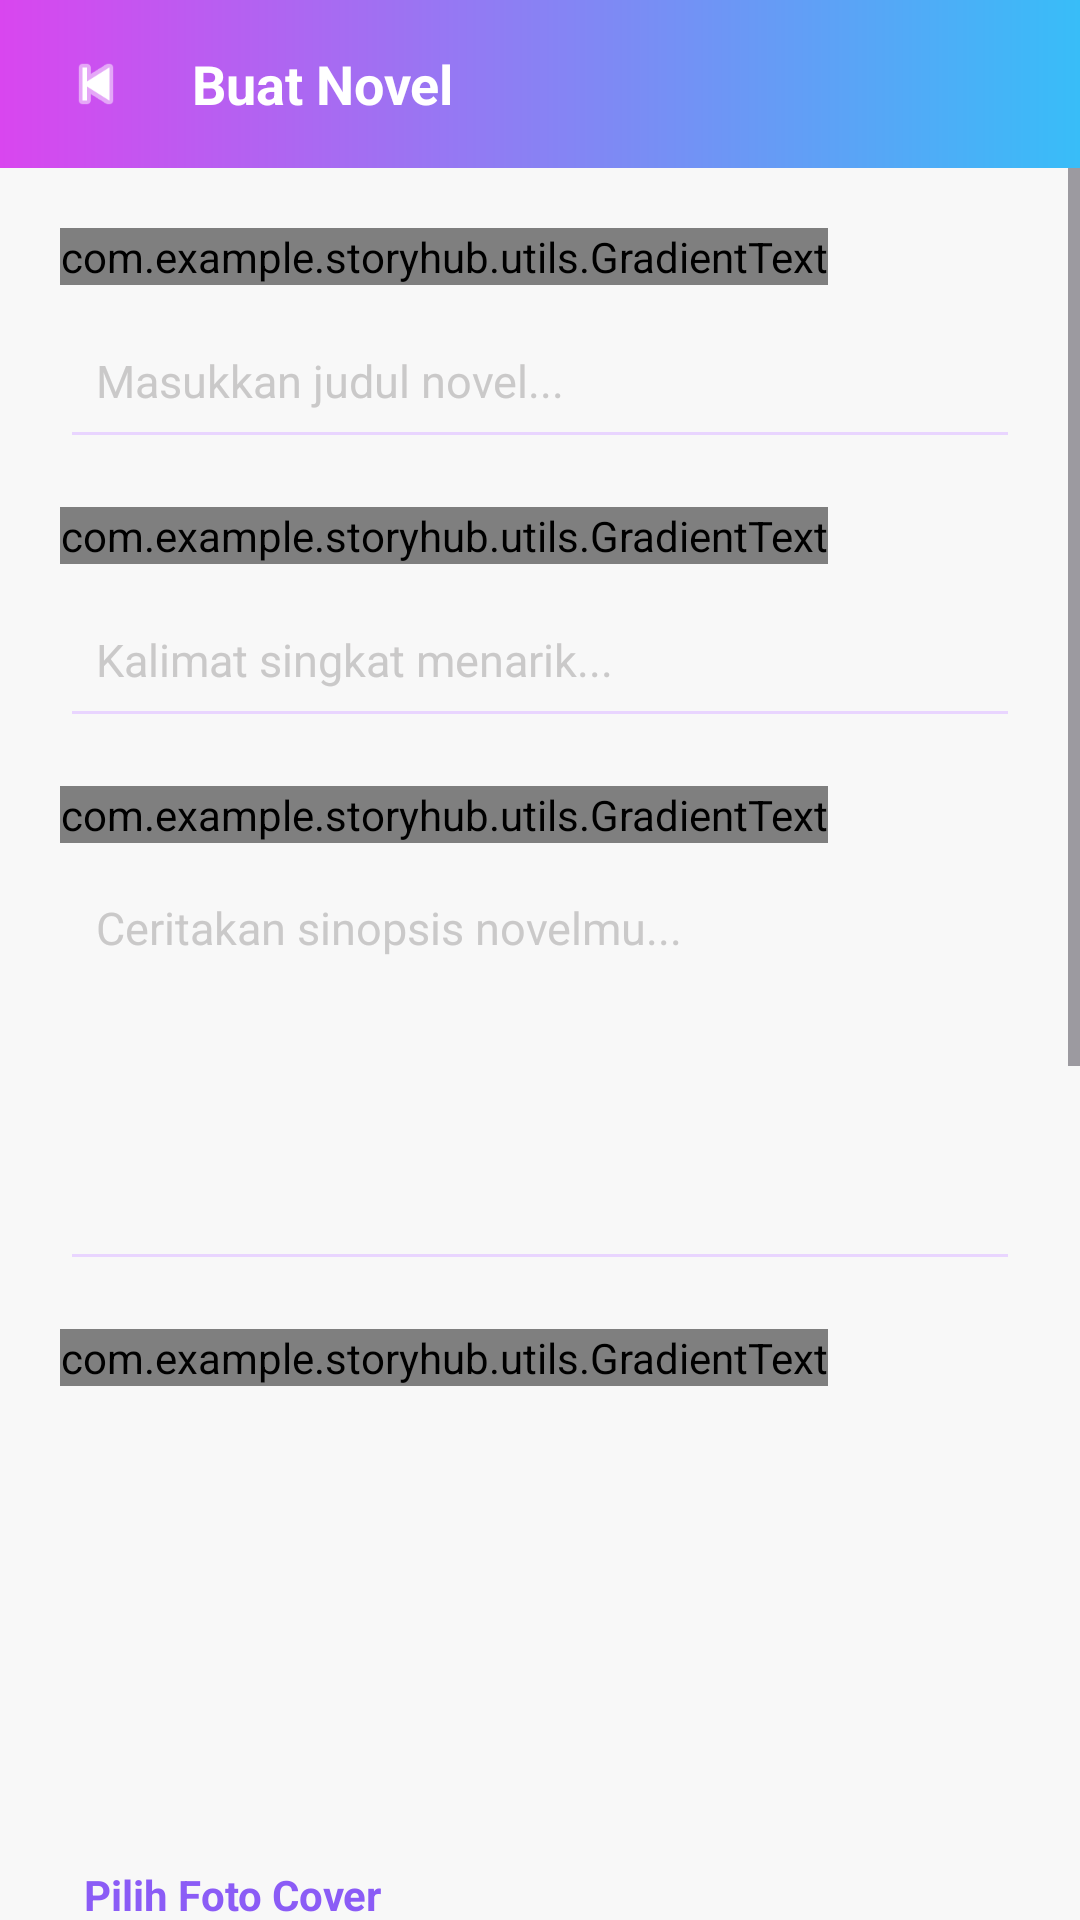

This screen was rendered from an Android layout file. Write that file and the resources it references.
<!-- AndroidManifest.xml: application theme Theme.StoryHub -->
<!-- res/layout/activity_create_novel.xml -->
<?xml version="1.0" encoding="utf-8"?>
<RelativeLayout xmlns:android="http://schemas.android.com/apk/res/android"
    android:layout_width="match_parent"
    android:layout_height="match_parent"
    android:background="#F8F8F8">

    <LinearLayout
        android:id="@+id/header"
        android:layout_width="match_parent"
        android:layout_height="56dp"
        android:orientation="horizontal"
        android:gravity="center_vertical"
        android:background="@drawable/gradient_kotak"
        android:paddingHorizontal="16dp">

        <ImageView
            android:id="@+id/btnBack"
            android:layout_width="32dp"
            android:layout_height="32dp"
            android:src="@android:drawable/ic_media_previous"
            android:tint="@color/white"
            android:padding="4dp"/>

        <TextView
            android:layout_width="wrap_content"
            android:layout_height="wrap_content"
            android:text="Buat Novel"
            android:textColor="@color/white"
            android:textStyle="bold"
            android:textSize="18sp"
            android:layout_marginStart="16dp"/>

    </LinearLayout>

    <ScrollView
        android:layout_width="match_parent"
        android:layout_height="match_parent"
        android:layout_below="@id/header">

        <LinearLayout
            android:layout_width="match_parent"
            android:layout_height="wrap_content"
            android:orientation="vertical"
            android:padding="20dp">

            <com.example.storyhub.utils.GradientText
                android:layout_width="wrap_content"
                android:layout_height="wrap_content"
                android:text="Judul Novel"
                android:textStyle="bold"
                android:textSize="14sp"
                android:layout_marginBottom="6dp"/>

            <EditText
                android:id="@+id/etTitle"
                android:layout_width="match_parent"
                android:layout_height="52dp"
                android:hint="Masukkan judul novel..."
                android:textColor="@color/gray_dark"
                android:textColorHint="@color/gray"
                android:padding="12dp"
                android:textSize="15sp"
                android:backgroundTint="@color/light_purple"
                android:layout_marginBottom="16dp"/>

            <com.example.storyhub.utils.GradientText
                android:layout_width="wrap_content"
                android:layout_height="wrap_content"
                android:text="Tagline"
                android:textStyle="bold"
                android:textSize="14sp"
                android:layout_marginBottom="6dp"/>

            <EditText
                android:id="@+id/etTagline"
                android:layout_width="match_parent"
                android:layout_height="52dp"
                android:hint="Kalimat singkat menarik..."
                android:textColor="@color/gray_dark"
                android:textColorHint="@color/gray"
                android:padding="12dp"
                android:textSize="15sp"
                android:backgroundTint="@color/light_purple"
                android:layout_marginBottom="16dp"/>

            <com.example.storyhub.utils.GradientText
                android:layout_width="wrap_content"
                android:layout_height="wrap_content"
                android:text="Synopsis"
                android:textStyle="bold"
                android:textSize="14sp"
                android:layout_marginBottom="6dp"/>

            <EditText
                android:id="@+id/etSynopsis"
                android:layout_width="match_parent"
                android:layout_height="140dp"
                android:hint="Ceritakan sinopsis novelmu..."
                android:textColor="@color/gray_dark"
                android:textColorHint="@color/gray"
                android:padding="12dp"
                android:textSize="15sp"
                android:gravity="top"
                android:backgroundTint="@color/light_purple"
                android:layout_marginBottom="16dp"/>

            
            <com.example.storyhub.utils.GradientText
                android:layout_width="wrap_content"
                android:layout_height="wrap_content"
                android:text="Cover Image"
                android:textStyle="bold"
                android:textSize="14sp"
                android:layout_marginBottom="6dp"/>

            <ImageView
                android:id="@+id/imgCoverPreview"
                android:layout_width="100dp"
                android:layout_height="140dp"
                android:scaleType="centerCrop"
                android:src="@drawable/storyhub_logo"
                android:layout_marginBottom="6dp"/>

            <TextView
                android:id="@+id/btnPilihCover"
                android:layout_width="wrap_content"
                android:layout_height="wrap_content"
                android:text="Pilih Foto Cover"
                android:textColor="@color/primary"
                android:textStyle="bold"
                android:padding="8dp"
                android:layout_marginBottom="16dp"/>

            
            <com.example.storyhub.utils.GradientText
                android:layout_width="wrap_content"
                android:layout_height="wrap_content"
                android:text="Banner Image"
                android:textStyle="bold"
                android:textSize="14sp"
                android:layout_marginBottom="6dp"/>

            <ImageView
                android:id="@+id/imgBannerPreview"
                android:layout_width="match_parent"
                android:layout_height="120dp"
                android:scaleType="centerCrop"
                android:src="@drawable/storyhub_logo"
                android:layout_marginBottom="6dp"/>

            <TextView
                android:id="@+id/btnPilihBanner"
                android:layout_width="wrap_content"
                android:layout_height="wrap_content"
                android:text="Pilih Foto Banner"
                android:textColor="@color/primary"
                android:textStyle="bold"
                android:padding="8dp"
                android:layout_marginBottom="16dp"/>

            
            <com.example.storyhub.utils.GradientText
                android:layout_width="wrap_content"
                android:layout_height="wrap_content"
                android:text="Genre, Tag, dan Mood"
                android:textStyle="bold"
                android:textSize="14sp"
                android:layout_marginBottom="6dp"/>

            <LinearLayout
                android:layout_width="match_parent"
                android:layout_height="wrap_content"
                android:orientation="horizontal"
                android:gravity="center_vertical"
                android:paddingBottom="6dp"
                android:background="@drawable/border_bottom_only">

                <ImageView
                    android:layout_width="18dp"
                    android:layout_height="18dp"
                    android:src="@android:drawable/ic_menu_search"
                    android:tint="#AAAAAA"/>

                <EditText
                    android:id="@+id/etSearchGenreTagMood"
                    android:layout_width="match_parent"
                    android:layout_height="wrap_content"
                    android:hint="Cari genre, tag, dan mood..."
                    android:textColor="@color/gray_dark"
                    android:textColorHint="@color/gray"
                    android:textSize="13sp"
                    android:background="@null"
                    android:paddingStart="8dp"
                    android:inputType="text"
                    android:maxLines="1"/>

            </LinearLayout>

            <LinearLayout
                android:id="@+id/layoutSearchPreview"
                android:layout_width="match_parent"
                android:layout_height="wrap_content"
                android:orientation="vertical"
                android:background="@drawable/card_background"
                android:elevation="4dp"
                android:layout_marginTop="2dp"
                android:visibility="gone">

                <ScrollView
                    android:layout_width="match_parent"
                    android:layout_height="200dp">

                    <LinearLayout
                        android:id="@+id/containerSearchPreview"
                        android:layout_width="match_parent"
                        android:layout_height="wrap_content"
                        android:orientation="vertical"/>

                </ScrollView>

            </LinearLayout>

            <com.google.android.flexbox.FlexboxLayout
                android:id="@+id/containerSelectedChips"
                android:layout_width="match_parent"
                android:layout_height="wrap_content"
                android:layout_marginTop="8dp"
                android:layout_marginBottom="16dp"
                app:flexWrap="wrap"
                app:flexDirection="row"
                xmlns:app="http://schemas.android.com/apk/res-auto"/>

            <com.example.storyhub.utils.GradientText
                android:layout_width="wrap_content"
                android:layout_height="wrap_content"
                android:text="Status"
                android:textStyle="bold"
                android:textSize="14sp"
                android:layout_marginBottom="6dp"/>

            <Spinner
                android:id="@+id/spinnerStatus"
                android:layout_width="match_parent"
                android:layout_height="52dp"
                android:backgroundTint="@color/primary"
                android:layout_marginBottom="24dp"/>

            <ProgressBar
                android:id="@+id/progressBar"
                android:layout_width="wrap_content"
                android:layout_height="wrap_content"
                android:layout_gravity="center"
                android:visibility="gone"
                android:layout_marginBottom="10dp"/>

            <androidx.appcompat.widget.AppCompatButton
                android:id="@+id/btnNext"
                android:layout_width="match_parent"
                android:layout_height="52dp"
                android:text="Next - Buat Chapter"
                android:textColor="@color/white"
                android:textStyle="bold"
                android:background="@drawable/button_gradient"
                android:backgroundTint="@null"
                android:layout_marginBottom="12dp"/>

            <androidx.appcompat.widget.AppCompatButton
                android:id="@+id/btnDraft"
                android:layout_width="match_parent"
                android:layout_height="52dp"
                android:text="Simpan sebagai Draft"
                android:textColor="@color/primary"
                android:background="@drawable/chip_background"/>

        </LinearLayout>

    </ScrollView>

</RelativeLayout>
<!-- resources referenced by this layout -->
<resources>
  <color name="gray">#F3C7C6C6</color>
  <color name="gray_dark">#888888</color>
  <color name="light_purple">#E9D5FF</color>
  <color name="primary">#8B5CF6</color>
  <color name="white">#FFFFFF</color>
  <!-- drawable border_bottom_only (drawable) -->
  <?xml version="1.0" encoding="utf-8"?>
  <layer-list xmlns:android="http://schemas.android.com/apk/res/android">
      <item android:top="-4dp" android:left="-4dp" android:right="-4dp">
          <shape android:shape="rectangle">
              <stroke android:width="1dp" android:color="#DDDDDD"/>
              <solid android:color="@android:color/transparent"/>
          </shape>
      </item>
  </layer-list>
  <!-- drawable button_gradient (drawable) -->
  <?xml version="1.0" encoding="utf-8"?>
  <shape xmlns:android="http://schemas.android.com/apk/res/android">
  
  <corners android:radius="14dp"/>
  
  <gradient
      android:startColor="#D946EF"
      android:endColor="#38BDF8"
      android:angle="0"/>
  
  </shape>
  <!-- drawable chip_background (drawable) -->
  <?xml version="1.0" encoding="utf-8"?>
  <shape xmlns:android="http://schemas.android.com/apk/res/android">
  
      <solid android:color="#FFFFFF"/>
  
      <stroke
          android:width="2dp"
          android:color="#8B5CF6"/>
  
      <corners android:radius="20dp"/>
  
  </shape>
  <!-- drawable gradient_kotak (drawable) -->
  <?xml version="1.0" encoding="utf-8"?>
  <shape xmlns:android="http://schemas.android.com/apk/res/android">
  
      <gradient
          android:startColor="#D946EF"
          android:endColor="#38BDF8"
          android:angle="0"/>
  
  </shape>
  <style name="Theme.StoryHub" parent="Base.Theme.StoryHub" />
  <style name="Base.Theme.StoryHub" parent="Theme.Material3.DayNight.NoActionBar">
          
          
      </style>
</resources>
